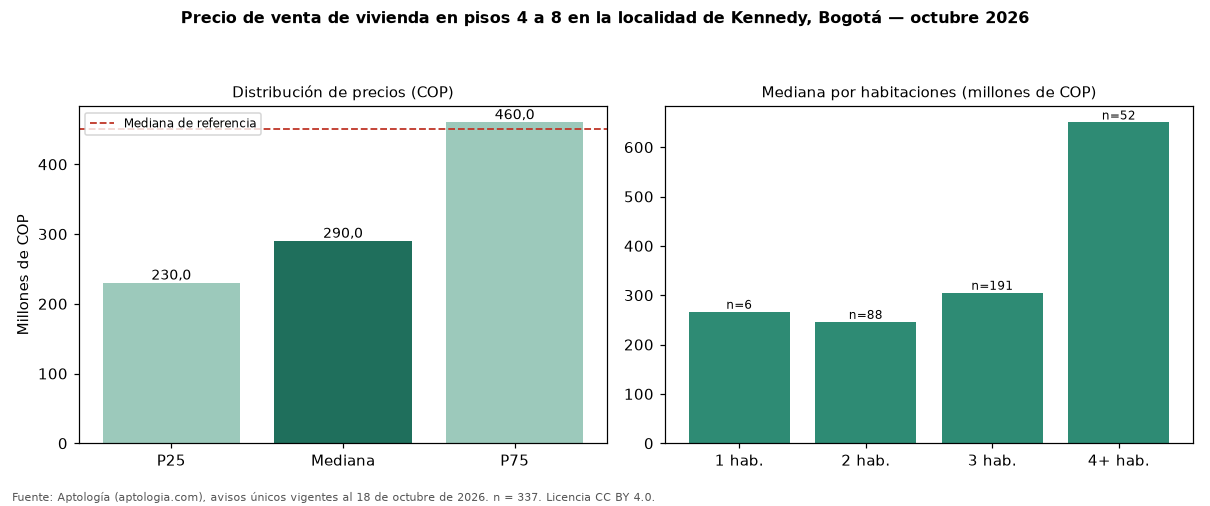

Data behind this chart, as committed beside it:
seccion, metrica, valor_cop, n
precio, p25, 230000000, 337
precio, mediana, 290000000, 337
precio, p75, 460000000, 337
cop_por_m2, p25, 3961281, 337
cop_por_m2, mediana, 5136182, 337
cop_por_m2, p75, 6036967, 337
area, area_mediana_m2, 58.0, 337
habitaciones, 1, 266500000, 6
habitaciones, 2, 246000000, 88
habitaciones, 3, 305000000, 191
habitaciones, 4+, 650000000, 52
administracion, mediana, 173584, 250
estrato, moda, 3, 
parqueadero, porcentaje_con_parqueadero, 47.8, 337
referencia, mediana_referencia, 450000000, 2180
referencia, mediana_cop_por_m2_referencia, 4842105, 2180
